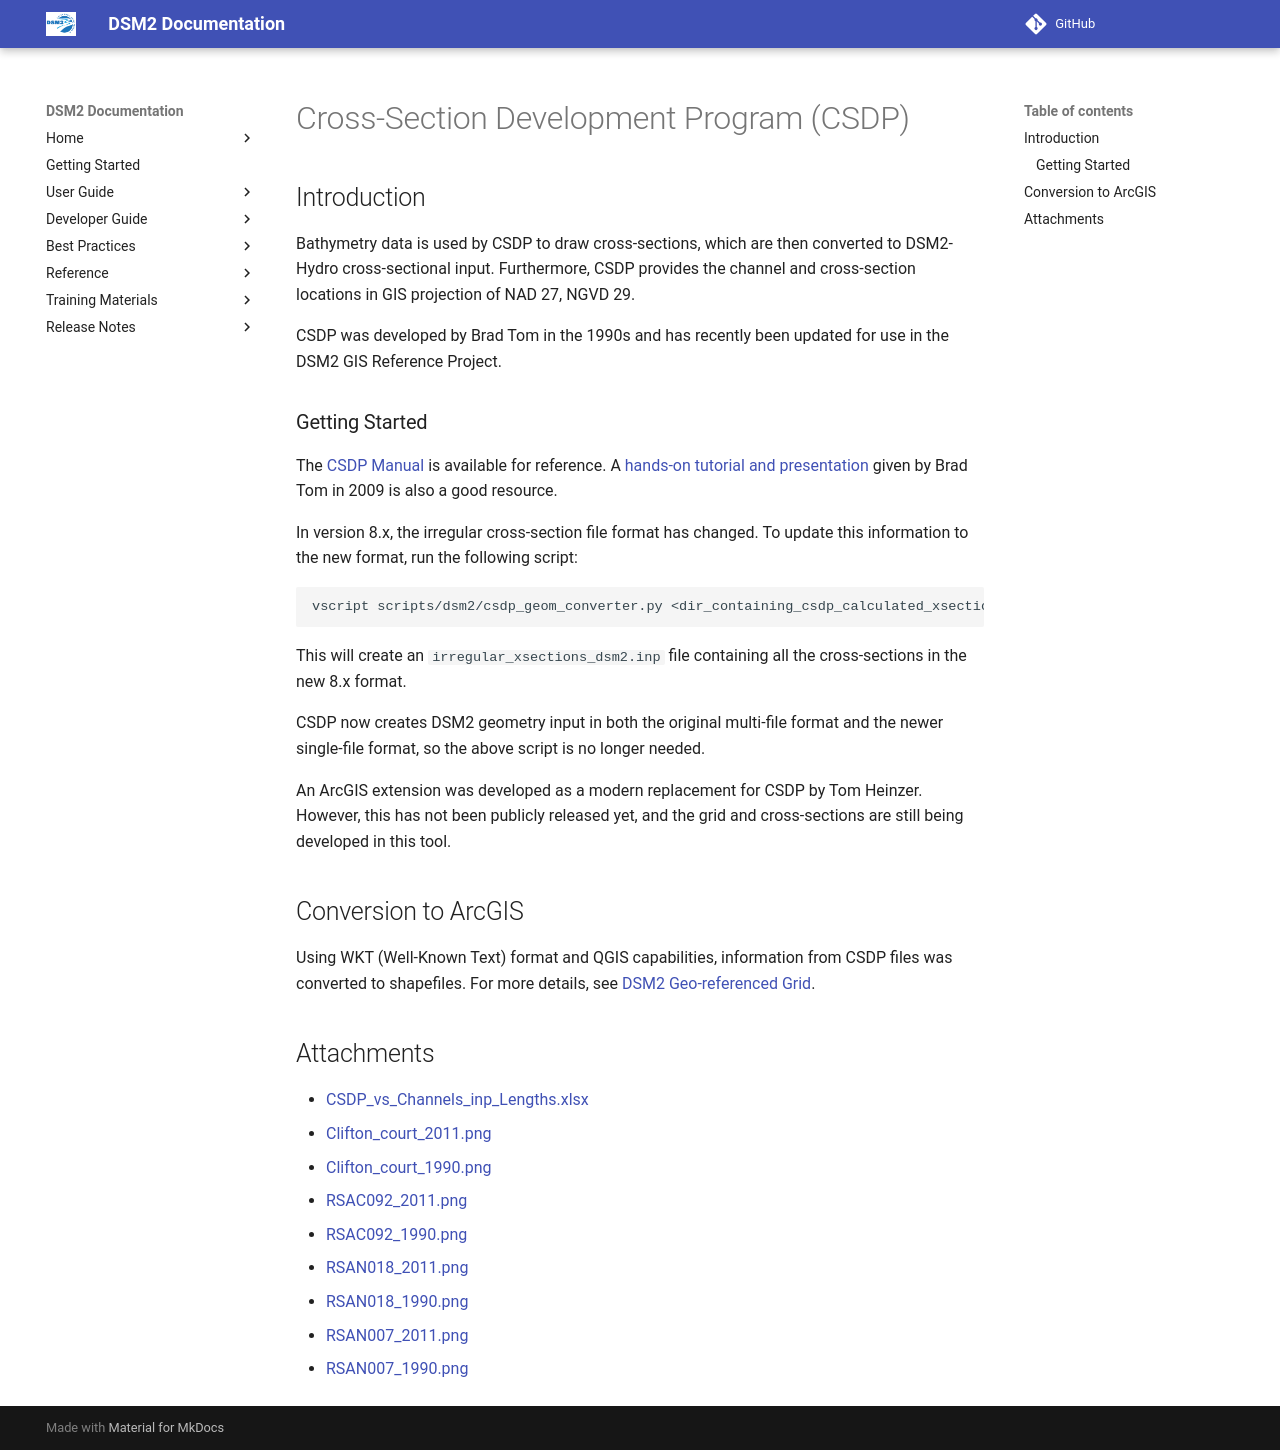

repository: CADWRDeltaModeling/dsm2 · page: csdp/Cross-Section_Development_Program_CSDP_/index.html · generator: mkdocs

# Cross-Section Development Program (CSDP)

## Introduction

Bathymetry data is used by CSDP to draw cross-sections, which are then converted to DSM2-Hydro cross-sectional input. Furthermore, CSDP provides the channel and cross-section locations in GIS projection of NAD 27, NGVD 29.

CSDP was developed by Brad Tom in the 1990s and has recently been updated for use in the DSM2 GIS Reference Project.

### Getting Started

The [CSDP Manual](../attachments/87228641/87228650.pdf) is available for reference. A [hands-on tutorial and presentation](CSDP_Tutorial.md) given by Brad Tom in 2009 is also a good resource.

In version 8.x, the irregular cross-section file format has changed. To update this information to the new format, run the following script:

```bash
vscript scripts/dsm2/csdp_geom_converter.py <dir_containing_csdp_calculated_xsections>
```

This will create an `irregular_xsections_dsm2.inp` file containing all the cross-sections in the new 8.x format.

CSDP now creates DSM2 geometry input in both the original multi-file format and the newer single-file format, so the above script is no longer needed.

An ArcGIS extension was developed as a modern replacement for CSDP by Tom Heinzer. However, this has not been publicly released yet, and the grid and cross-sections are still being developed in this tool.

## Conversion to ArcGIS

Using WKT (Well-Known Text) format and QGIS capabilities, information from CSDP files was converted to shapefiles. For more details, see [DSM2 Geo-referenced Grid](DSM2_Geo_referenced_grid.md).

## Attachments

- [CSDP_vs_Channels_inp_Lengths.xlsx](../attachments/CSDP_vs_Channels_inp_Lengths.xlsx)
- [Clifton_court_2011.png](../attachments/87228641/87228642.png)
- [Clifton_court_1990.png](../attachments/87228641/87228643.png)
- [RSAC092_2011.png](../attachments/87228641/87228644.png)
- [RSAC092_1990.png](../attachments/87228641/87228645.png)
- [RSAN018_2011.png](../attachments/87228641/87228646.png)
- [RSAN018_1990.png](../attachments/87228641/87228647.png)
- [RSAN007_2011.png](../attachments/87228641/87228648.png)
- [RSAN007_1990.png](../attachments/87228641/87228649.png)
